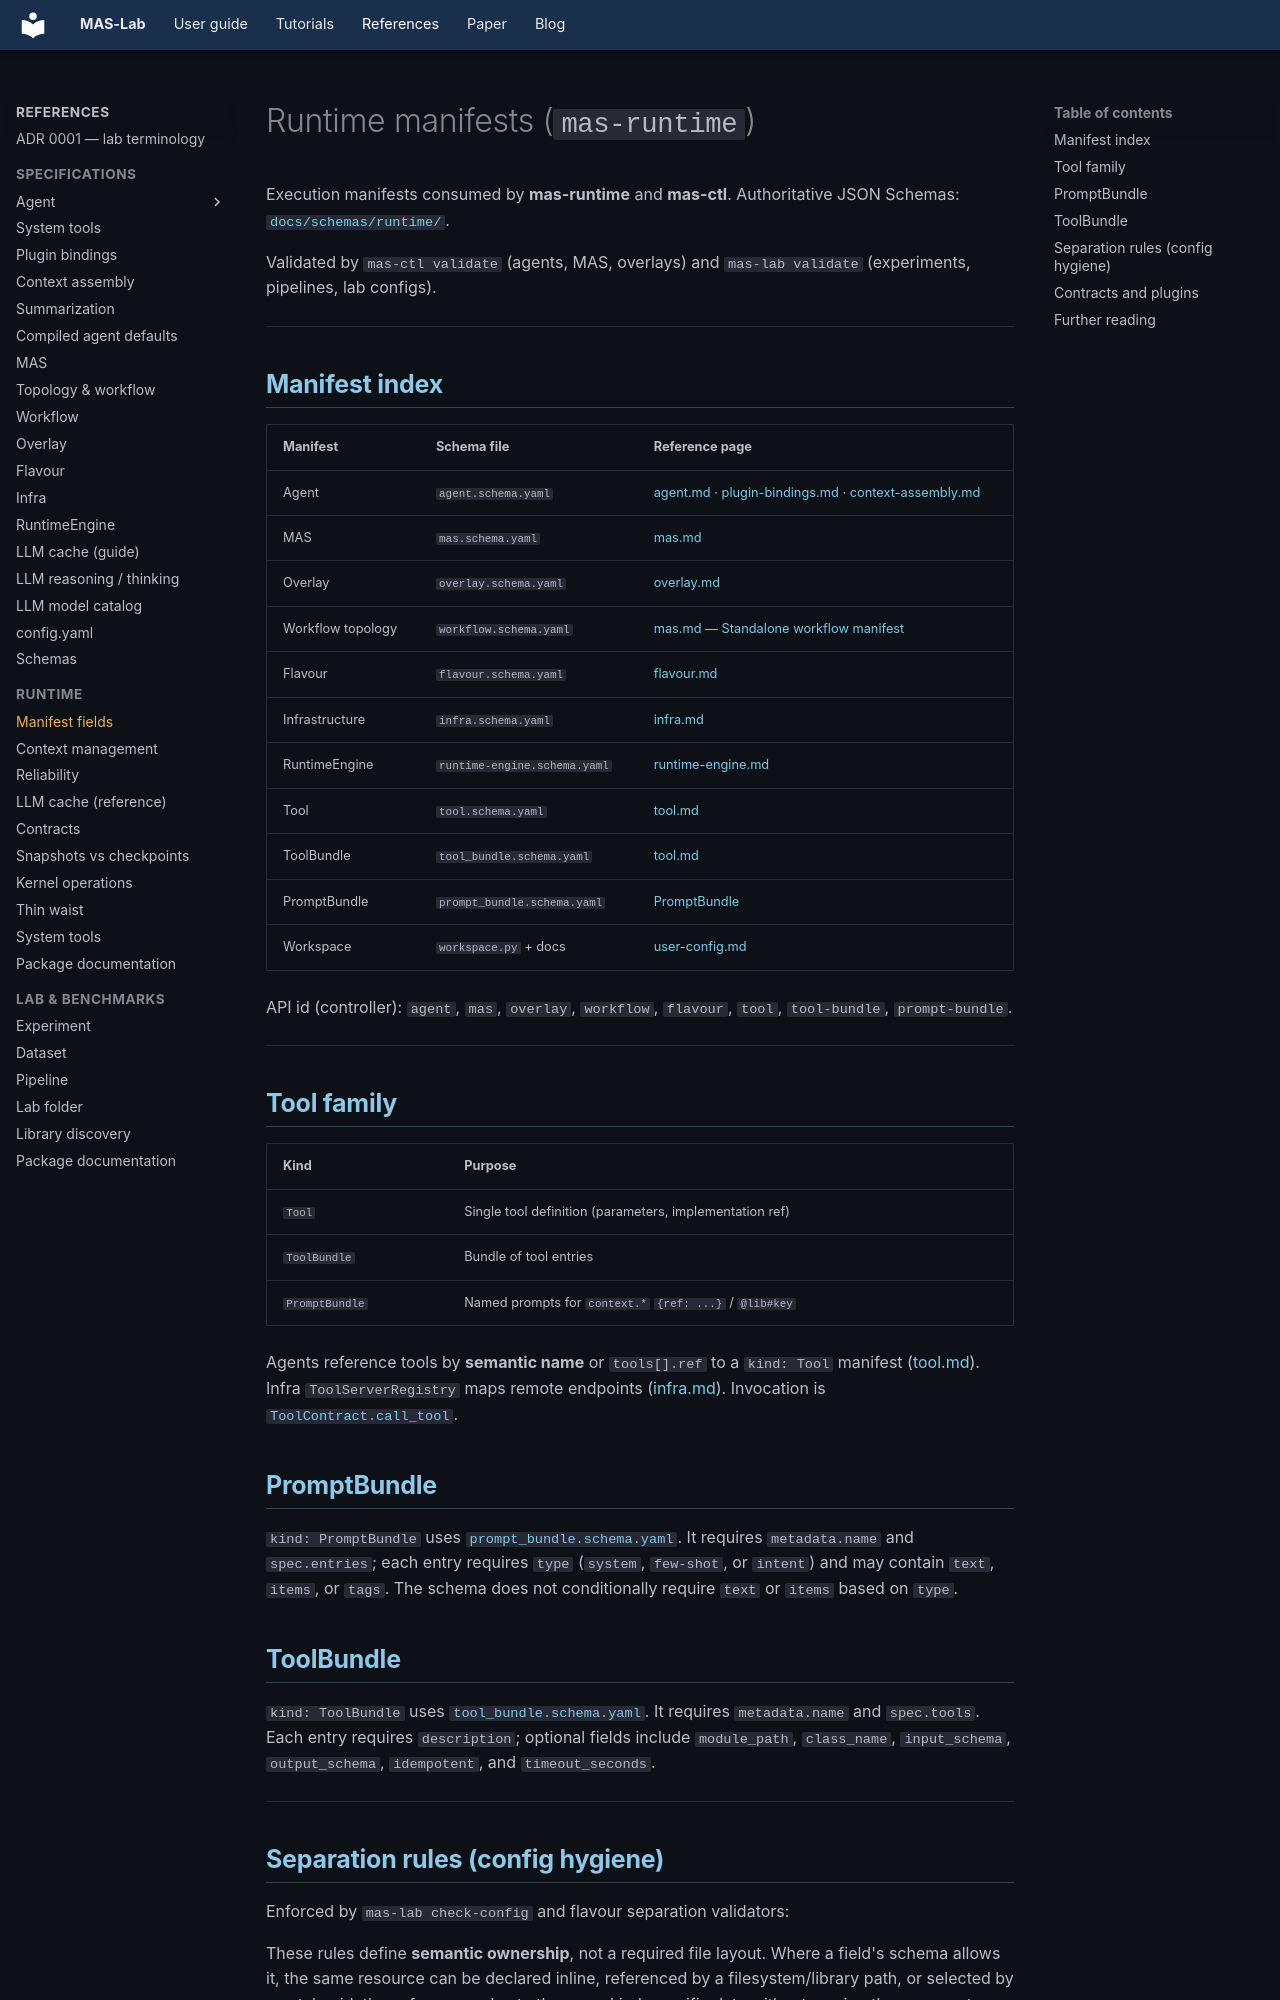

repository: outshift-open/mas-lab · page: manifests/runtime/index.html · generator: mkdocs

<!--
  Copyright (c) 2026 Cisco Systems, Inc. and its affiliates
  SPDX-License-Identifier: Apache-2.0
-->
# Runtime manifests (`mas-runtime`)

Execution manifests consumed by **mas-runtime** and **mas-ctl**. Authoritative JSON
Schemas: [`docs/schemas/runtime/`](../schemas/runtime/).

Validated by `mas-ctl validate` (agents, MAS, overlays) and `mas-lab validate`
(experiments, pipelines, lab configs).

---

## Manifest index

| Manifest | Schema file | Reference page |
| ---------- | ------------- | ---------------- |
| Agent | `agent.schema.yaml` | [agent.md](agent.md) · [plugin-bindings.md](plugin-bindings.md) · [context-assembly.md](context-assembly.md) |
| MAS | `mas.schema.yaml` | [mas.md](mas.md) |
| Overlay | `overlay.schema.yaml` | [overlay.md](overlay.md) |
| Workflow topology | `workflow.schema.yaml` | [mas.md — Standalone workflow manifest](mas.md#standalone-workflow-manifest-kind-workflow) |
| Flavour | `flavour.schema.yaml` | [flavour.md](flavour.md) |
| Infrastructure | `infra.schema.yaml` | [infra.md](infra.md) |
| RuntimeEngine | `runtime-engine.schema.yaml` | [runtime-engine.md](runtime-engine.md) |
| Tool | `tool.schema.yaml` | [tool.md](tool.md) |
| ToolBundle | `tool_bundle.schema.yaml` | [tool.md](tool.md) |
| PromptBundle | `prompt_bundle.schema.yaml` | [PromptBundle](#prompt-bundle) |
| Workspace | `workspace.py` + docs | [user-config.md](../user-config.md) |

API id (controller): `agent`, `mas`, `overlay`, `workflow`, `flavour`, `tool`, `tool-bundle`, `prompt-bundle`.

---

## Tool family

| Kind | Purpose |
| ------ | --------- |
| `Tool` | Single tool definition (parameters, implementation ref) |
| `ToolBundle` | Bundle of tool entries |
| `PromptBundle` | Named prompts for `context.*` `{ref: ...}` / `@lib#key` |

Agents reference tools by **semantic name** or `tools[].ref` to a `kind: Tool`
manifest ([tool.md](tool.md)). Infra `ToolServerRegistry` maps remote endpoints
([infra.md](infra.md#toolserverregistry)). Invocation is
[`ToolContract.call_tool`](../references/tool-contract.md).

## PromptBundle

`kind: PromptBundle` uses [`prompt_bundle.schema.yaml`](../schemas/runtime/prompt_bundle.schema.yaml).
It requires `metadata.name` and `spec.entries`; each entry requires `type`
(`system`, `few-shot`, or `intent`) and may contain `text`, `items`, or `tags`.
The schema does not conditionally require `text` or `items` based on `type`.

## ToolBundle

`kind: ToolBundle` uses [`tool_bundle.schema.yaml`](../schemas/runtime/tool_bundle.schema.yaml).
It requires `metadata.name` and `spec.tools`. Each entry requires `description`;
optional fields include `module_path`, `class_name`, `input_schema`,
`output_schema`, `idempotent`, and `timeout_seconds`.

---
